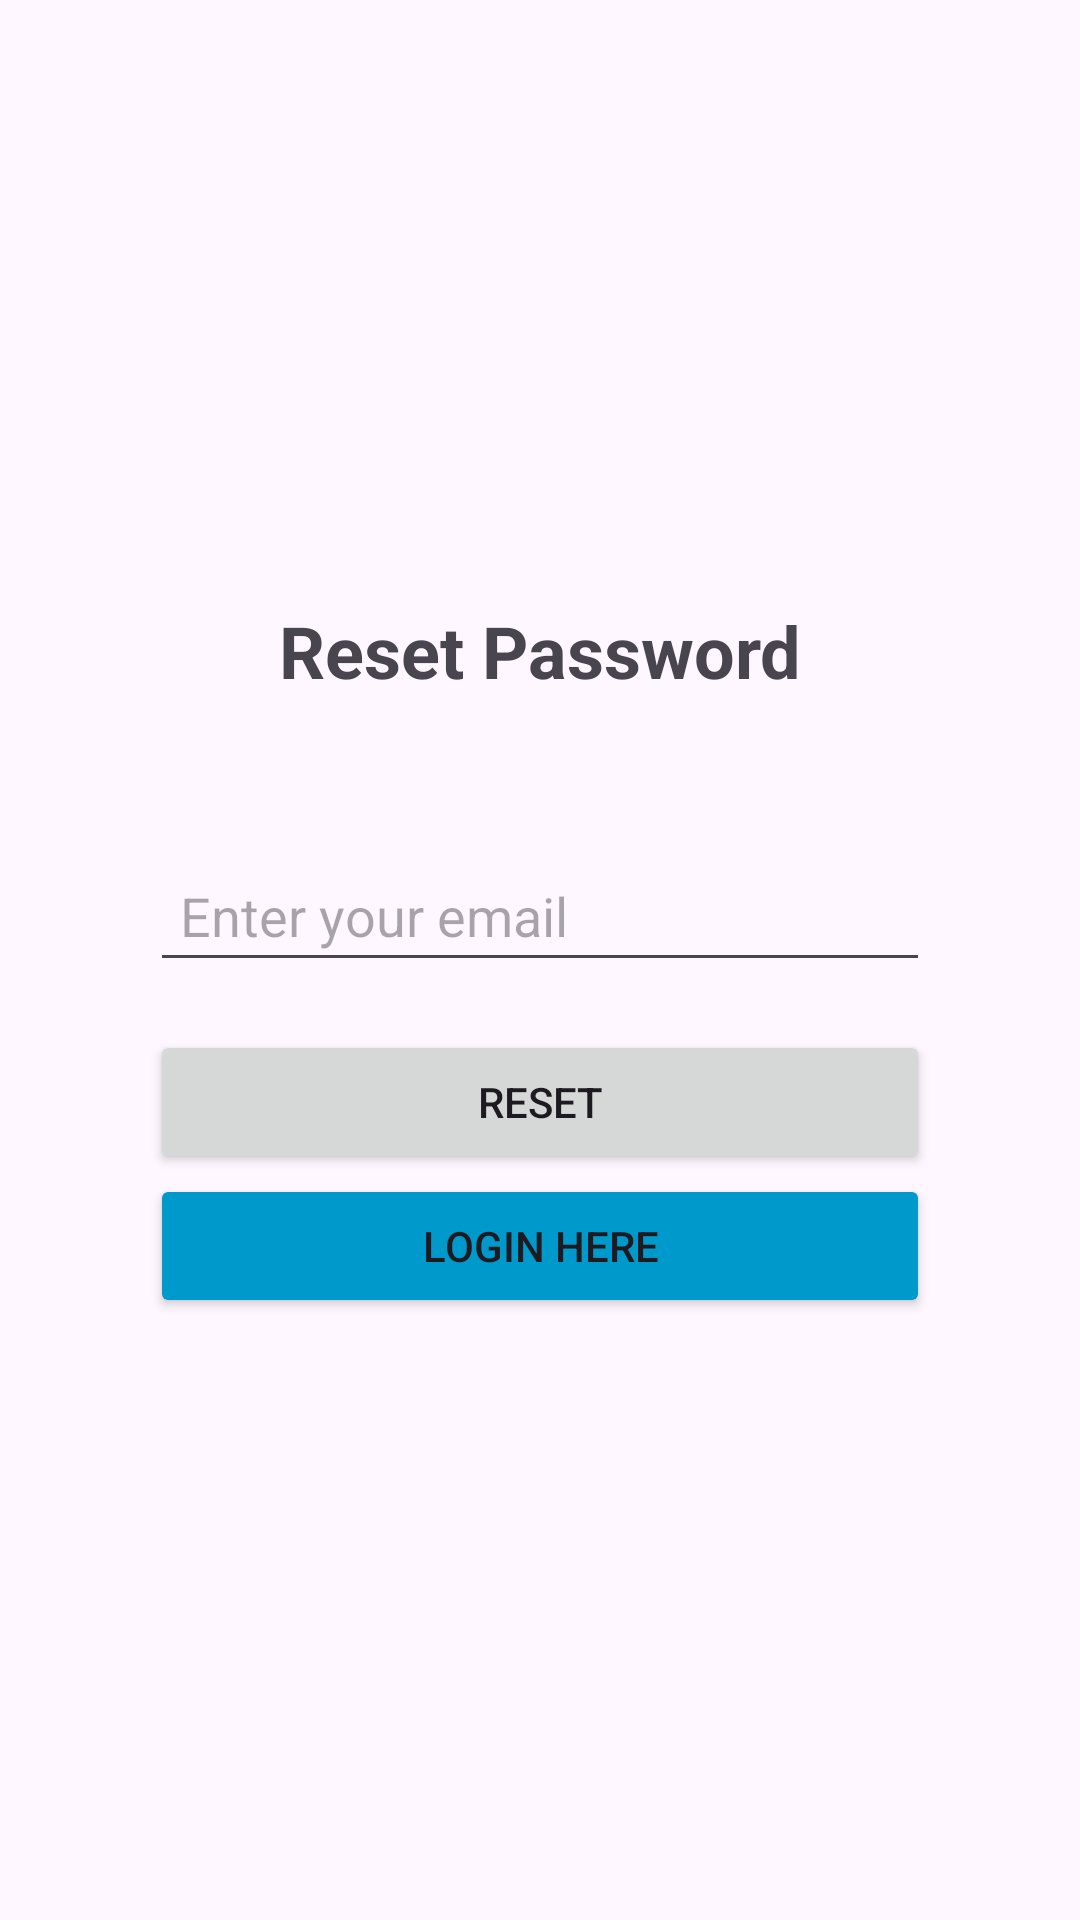

Layout XML and referenced resources for this Android screen:
<!-- AndroidManifest.xml: application theme Theme.Rentals_app -->
<!-- res/layout/activity_reset_password.xml -->
<?xml version="1.0" encoding="utf-8"?>
<LinearLayout
    xmlns:android="http://schemas.android.com/apk/res/android"
    xmlns:app="http://schemas.android.com/apk/res-auto"
    xmlns:tools="http://schemas.android.com/tools"
    android:layout_width="match_parent"
    android:layout_height="match_parent"
    android:orientation="vertical"
    android:padding="50dp"
    android:gravity="center"
    >


    <TextView
        android:layout_width="wrap_content"
        android:layout_height="wrap_content"
        android:text="Reset Password"
        android:textSize="24sp"
        android:textStyle="bold"
        android:layout_marginBottom="50dp"
        />


    <EditText
        android:id="@+id/email"
        android:layout_width="match_parent"
        android:layout_height="wrap_content"
        android:hint="Enter your email"
        android:inputType="text"
        android:padding="10dp"
        />


    <Button
        android:id="@+id/btnReset"
        android:layout_width="match_parent"
        android:layout_height="wrap_content"
        android:text="Reset"
        android:layout_marginTop="16dp"
        />

    <Button
        android:id="@+id/btnToLogin"
        android:backgroundTint="@android:color/holo_blue_dark"
        android:layout_width="match_parent"
        android:layout_height="wrap_content"
        android:text="Login here"
        />

 </LinearLayout>
<!-- resources referenced by this layout -->
<resources>
  <style name="Theme.Rentals_app" parent="Base.Theme.Rentals_app" />
  <style name="Base.Theme.Rentals_app" parent="Theme.Material3.DayNight.NoActionBar">
          
          
      </style>
</resources>
